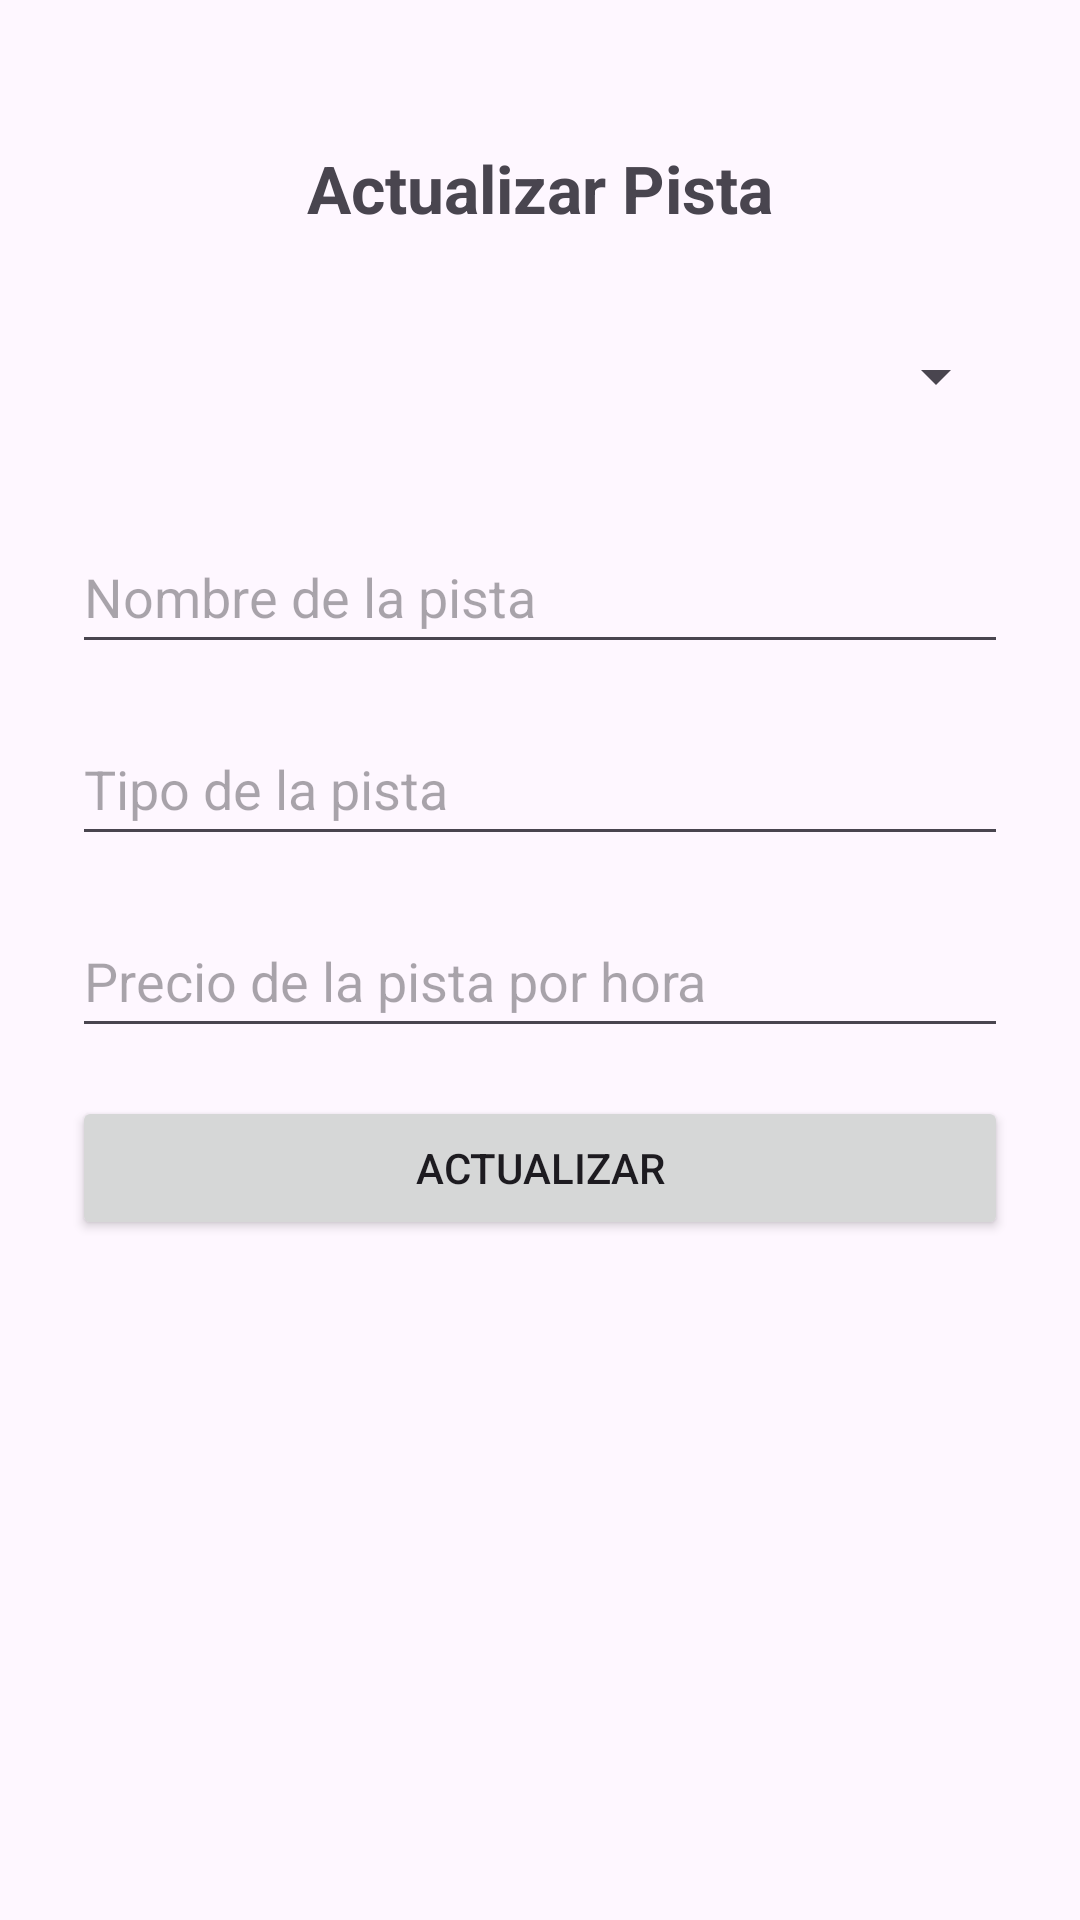

Layout XML and referenced resources for this Android screen:
<!-- AndroidManifest.xml: application theme Theme.AppAdminPolideportivo -->
<!-- res/layout/fragment_actualizar_pista.xml -->
<?xml version="1.0" encoding="utf-8"?>
<LinearLayout xmlns:android="http://schemas.android.com/apk/res/android"
    android:orientation="vertical"
    android:padding="24dp"
    android:layout_width="match_parent"
    android:layout_height="match_parent"
    android:gravity="center_horizontal">

    <TextView
        android:layout_width="wrap_content"
        android:layout_height="wrap_content"
        android:text="Actualizar Pista"
        android:textSize="22sp"
        android:textStyle="bold"
        android:layout_marginTop="24dp"
        android:layout_marginBottom="24dp" />

    <Spinner
        android:id="@+id/spinnerPistas"
        android:layout_width="match_parent"
        android:layout_height="48dp"
        android:layout_marginBottom="24dp" />

    <EditText
        android:id="@+id/nombrePistaInput"
        android:layout_width="match_parent"
        android:layout_height="48dp"
        android:layout_marginBottom="16dp"
        android:inputType="text"
        android:hint="Nombre de la pista"
        android:maxLines="1"/>

    <EditText
        android:id="@+id/tipoPistaInput"
        android:layout_width="match_parent"
        android:layout_height="48dp"
        android:layout_marginBottom="16dp"
        android:hint="Tipo de la pista"
        android:inputType="text"
        android:maxLines="1"/>

    <EditText
        android:id="@+id/precioPistaInput"
        android:layout_width="match_parent"
        android:layout_height="48dp"
        android:layout_marginBottom="16dp"
        android:hint="Precio de la pista por hora"
        android:inputType="text"
        android:maxLines="1"/>

    <Button
        android:id="@+id/btnActualizarPista"
        android:layout_width="match_parent"
        android:layout_height="wrap_content"
        android:text="Actualizar" />

</LinearLayout>
<!-- resources referenced by this layout -->
<resources>
  <style name="Theme.AppAdminPolideportivo" parent="Base.Theme.AppAdminPolideportivo" />
  <style name="Base.Theme.AppAdminPolideportivo" parent="Theme.Material3.DayNight.NoActionBar">
          
          
      </style>
</resources>
